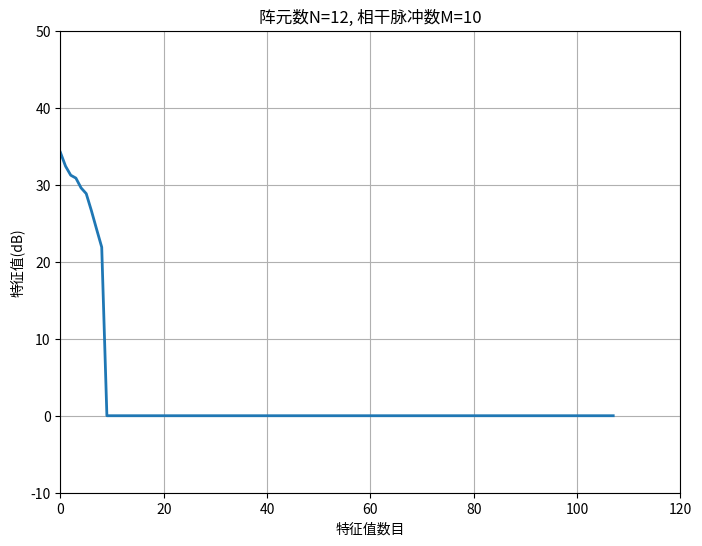
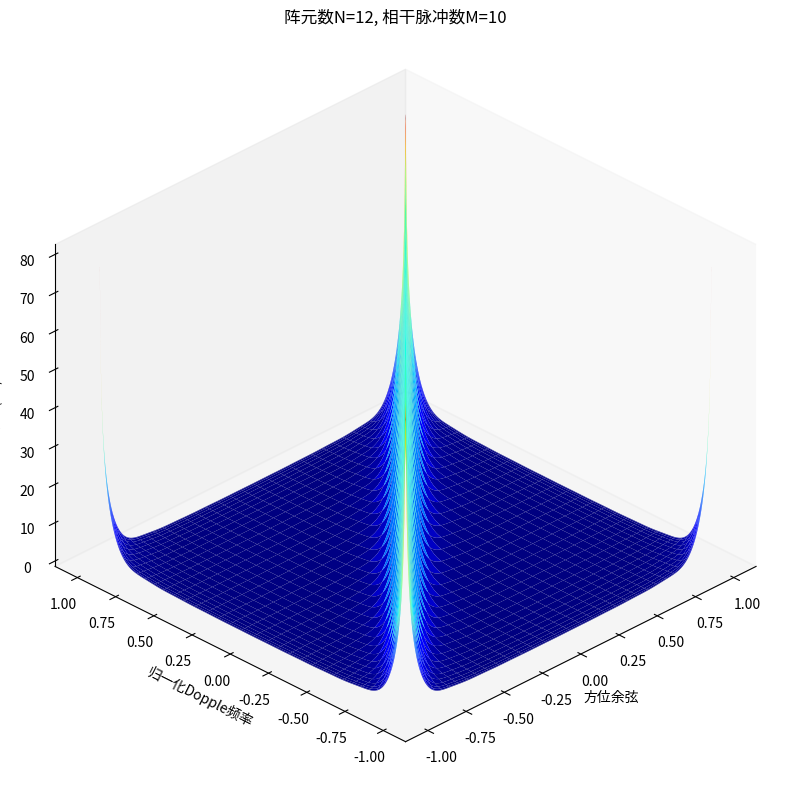
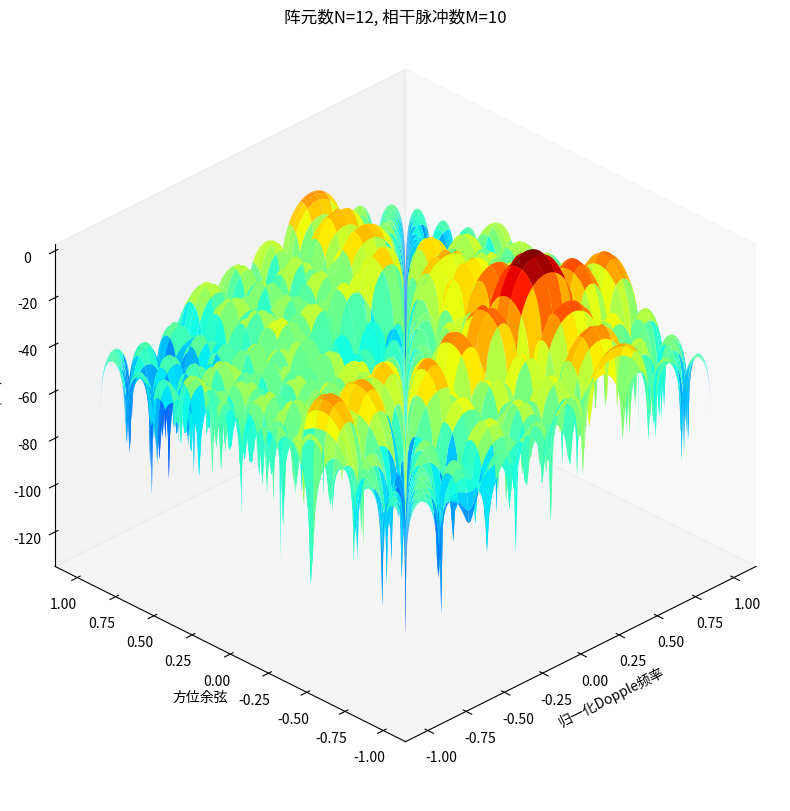
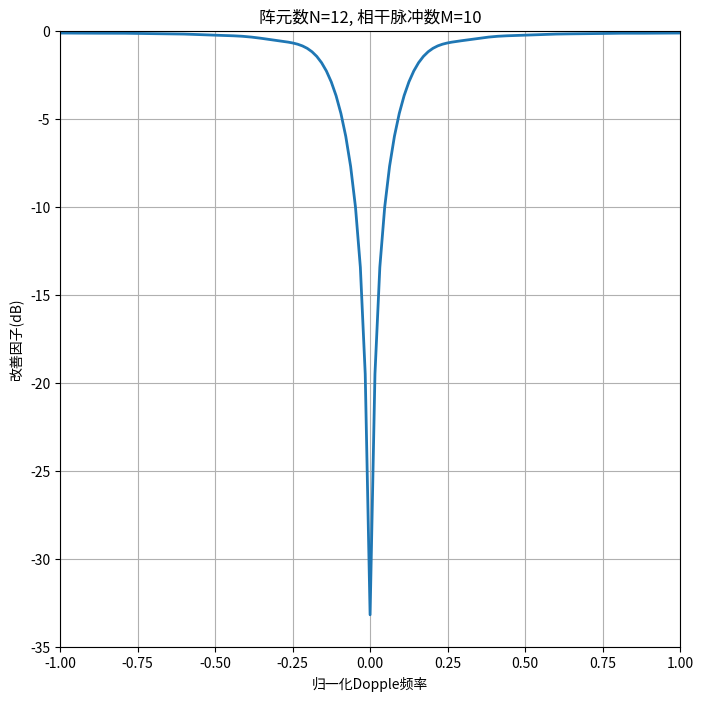

Generate these figures, in order, with matplotlib:
#!/usr/bin/env python3
# -*- coding: utf-8 -*-
"""
Created on Tue Oct 28 20:39:45 2025

@author: jack
"""

import numpy as np
import matplotlib.pyplot as plt
from matplotlib import cm
import time

# =============================================================================
# 全自由度空时自适应处理 - 修正改善因子计算版本
# =============================================================================

# 开始计时
start_time = time.time()

# 杂波仿真参数
N = 12                        # 阵元个数
M = 10                        # 相干脉冲数
CNR = 30                      # 杂噪比
beta = 1                      # 杂波折叠系数(beta = 2*v*T/d)
sita_a = np.arange(-90, 90.1, 0.9)  # 杂波单元个数
sita = sita_a * np.pi / 180
N_bin = len(sita)

# 目标参数
sita_t = -25                  # 目标DOA
omiga_t = 0.4                 # 目标Doppler
SNR = 0                       # 信噪比

# 空间导向矢量和时间导向矢量
# 空间频率和Dopple频率满足 omiga_d = beta * omiga_s
omiga_s = np.pi * np.sin(sita)
omiga_d = beta * omiga_s

aN = np.zeros((N, N_bin), dtype=complex)
bN = np.zeros((M, N_bin), dtype=complex)

# 计算空间导向矢量
for i in range(N):
    aN[i, :] = np.exp(-1j * i * omiga_s) / np.sqrt(N)

# 计算时间导向矢量
for i in range(M):
    bN[i, :] = np.exp(-1j * i * omiga_d) / np.sqrt(M)

# 目标空时信号
aN_t = np.exp(-1j * np.pi * np.arange(N).reshape(-1, 1) * np.sin(sita_t * np.pi / 180)) / np.sqrt(N)
bN_t = np.exp(-1j * np.pi * np.arange(M).reshape(-1, 1) * omiga_t) / np.sqrt(M)

S_t = np.kron(aN_t, bN_t).flatten()

# 计算杂波协方差矩阵
R = np.zeros((M * N, M * N), dtype=complex)
S_clutter = np.zeros((M * N, N_bin), dtype=complex)

# 服从正态分布的随机幅值，方差为1
np.random.seed(42)  # 设置随机种子以确保结果可重现
ksai = 10**(CNR / 10) * (np.random.randn(N_bin) + 1j * np.random.randn(N_bin)) / np.sqrt(2)

for ii in range(N_bin):
    S_clutter[:, ii] = np.kron(aN[:, ii], bN[:, ii])
    R = R + ksai[ii] * (S_clutter[:, ii].reshape(-1, 1) @ S_clutter[:, ii].reshape(1, -1).conj())

# 干扰协方差矩阵，杂噪比为30dB
R = R + np.eye(M * N)     # CNR = 30dB
inv_R = np.linalg.inv(R)                   # 逆矩阵

# 求特征值谱 - 使用特征值分解
eigenvalues, eigenvectors = np.linalg.eig(R)
eigenvalues_sorted = np.sort(np.real(eigenvalues))[::-1]  # 按降序排列

# 图1: 特征值谱 (2D图)
fig, ax = plt.subplots(figsize=(8, 6))
ax.plot(10 * np.log10(eigenvalues_sorted), linewidth=2)
ax.grid(True)
ax.set_xlabel('特征值数目')
ax.set_ylabel('特征值(dB)')
ax.set_title('阵元数N=12, 相干脉冲数M=10')
ax.set_xlim([0, 120])
ax.set_ylim([-10, 50])
plt.show()
plt.close()

P_f = np.zeros((N_bin, N_bin), dtype=complex)
P_min_var = np.zeros((N_bin, N_bin), dtype=complex)

# 求杂波谱
for ii in range(N_bin):
    for jj in range(N_bin):
        SS = np.kron(aN[:, ii], bN[:, jj])
        P_f[ii, jj] = SS.conj().T @ R @ SS        # 傅氏谱
        P_min_var[ii, jj] = 1.0 / (SS.conj().T @ inv_R @ SS)

# 图2: 最小方差功率谱 (3D图)
X, Y = np.meshgrid(np.sin(sita), omiga_d/np.pi)
Z = 20 * np.log10(np.abs(P_min_var))

fig = plt.figure(figsize=(8, 8), constrained_layout=True)
ax = fig.add_subplot(111, projection='3d')
ax.plot_surface(X, Y, Z, rstride=5, cstride=5, cmap=plt.get_cmap('jet'))
ax.grid(False)
ax.set_proj_type('ortho')
ax.view_init(azim=-135, elev=30)
ax.set_xlabel('方位余弦')
ax.set_ylabel('归一化Dopple频率')
ax.set_zlabel('功率(dB)')
ax.set_title('阵元数N=12, 相干脉冲数M=10')
plt.show()
plt.close()

# 空时最优权向量
w_opt = inv_R @ S_t / (S_t.conj().T @ inv_R @ S_t)

# 求最优空时响应
res_opt = np.zeros((N_bin, N_bin), dtype=complex)
for ii in range(N_bin):
    for jj in range(N_bin):
        SSS = np.kron(aN[:, ii], bN[:, jj])
        res_opt[ii, jj] = SSS.conj().T @ w_opt

# 图3: 最优空时响应 (3D图)
X, Y = np.meshgrid(omiga_d/np.pi, omiga_d/np.pi)
Z = 10 * np.log10(np.abs(res_opt)**2)

fig = plt.figure(figsize=(8, 8), constrained_layout=True)
ax = fig.add_subplot(111, projection='3d')
ax.plot_surface(X, Y, Z, rstride=5, cstride=5, cmap=plt.get_cmap('jet'))
ax.grid(False)
ax.set_proj_type('ortho')
ax.view_init(azim=-135, elev=30)
ax.set_xlabel('归一化Dopple频率')
ax.set_ylabel('方位余弦')
ax.set_zlabel('功率(dB)')
ax.set_title('阵元数N=12, 相干脉冲数M=10')
plt.show()
plt.close()

# 求最优改善因子
# 修正改善因子计算 - 使用MATLAB注释中的公式
IF = np.zeros((N_bin, N_bin), dtype=complex)
for ii in range(N_bin):
    for jj in range(N_bin):
        SS = np.kron(aN[:, ii], bN[:, jj])
        IF[ii, jj] = (SS.conj().T @ inv_R @ SS) / (SS.conj().T @ SS)

# 图4: 改善因子 (2D图)
fig, ax = plt.subplots(figsize=(8, 8))
ax.plot(omiga_d/np.pi, 10 * np.log10(np.abs(IF[100, :])), linewidth=2)
ax.grid(True)
ax.set_xlabel('归一化Dopple频率')
ax.set_ylabel('改善因子(dB)')
ax.set_title('阵元数N=12, 相干脉冲数M=10')
# 修正纵轴范围，与MATLAB一致
ax.set_xlim([-1, 1])
ax.set_ylim([-35, 0])  # 修正为MATLAB源码的范围
plt.show()
plt.close()

end_time = time.time()
print(f"计算完成，耗时: {end_time - start_time:.2f} 秒")

# 打印改善因子的统计信息用于调试
print(f"改善因子范围: {10*np.log10(np.min(np.abs(IF))):.2f} dB 到 {10*np.log10(np.max(np.abs(IF))):.2f} dB")
print(f"改善因子均值: {10*np.log10(np.mean(np.abs(IF))):.2f} dB")
